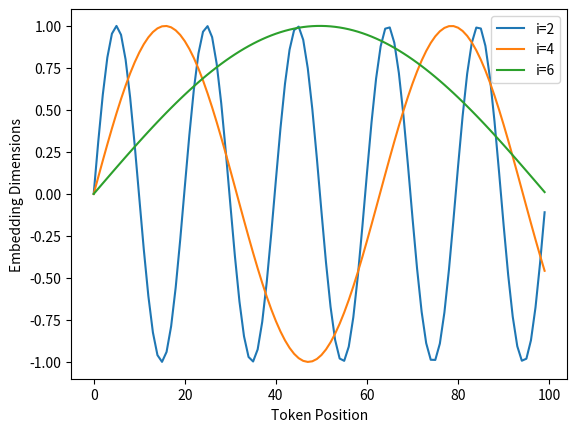

This chart was generated by the following Python code:
# NOTE: Sine is with even positions and Cosine is at odd positions

import matplotlib.pyplot as plt
import numpy as np

d_model = 32
max_positions = 100

i_2 = 2
position_enc_i_2 = np.array([
    [pos / np.power(10000, 2 * i_2 / d_model)] for pos in range(0, max_positions)])

i_4 = 4
position_enc_i_4 = np.array([
    [pos / np.power(10000, 2 * i_4 / d_model)] for pos in range(0, max_positions)])

i_6 = 6
position_enc_i_6 = np.array([
    [pos / np.power(10000, 2 * i_6 / d_model)] for pos in range(0, max_positions)])

x = range(0, max_positions)
sine_i_2 = np.sin(position_enc_i_2)
sine_i_4 = np.sin(position_enc_i_4)
sine_i_6 = np.sin(position_enc_i_6)
plt.plot(x, sine_i_2, label=f"i={i_2}")
plt.plot(x, sine_i_4, label=f"i={i_4}")
plt.plot(x, sine_i_6, label=f"i={i_6}")
plt.ylabel('Embedding Dimensions')
plt.xlabel('Token Position')
plt.legend()
plt.show()
